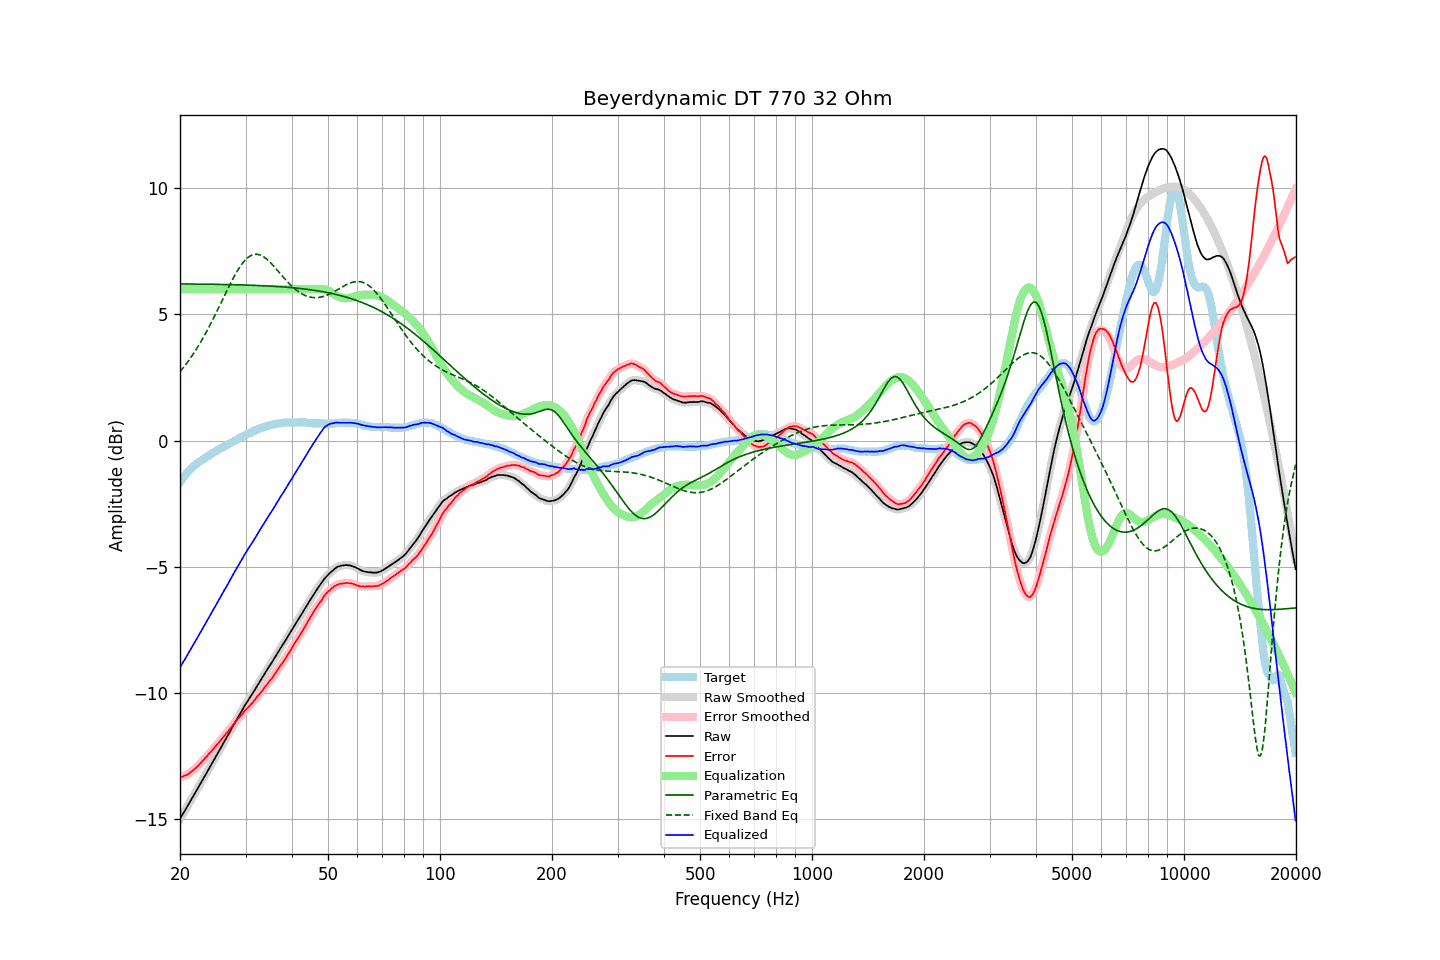

Data behind this chart, as committed beside it:
frequency, raw, error, smoothed, error_smoothed, equalization, parametric_eq, fixed_band_eq, equalized_raw, equalized_smoothed, target
20.00, -14.99, -13.35, -14.99, -13.35, 6.00, 6.21, 2.73, -8.99, -8.99, -1.64
20.20, -14.88, -13.33, -14.88, -13.33, 6.00, 6.21, 2.80, -8.88, -8.88, -1.55
20.40, -14.77, -13.31, -14.78, -13.31, 6.00, 6.21, 2.88, -8.77, -8.78, -1.46
20.61, -14.67, -13.28, -14.67, -13.28, 6.00, 6.21, 2.96, -8.67, -8.67, -1.40
20.81, -14.56, -13.26, -14.56, -13.26, 6.00, 6.21, 3.05, -8.56, -8.56, -1.30
21.02, -14.45, -13.23, -14.45, -13.22, 6.00, 6.21, 3.14, -8.45, -8.45, -1.23
21.23, -14.34, -13.18, -14.34, -13.18, 6.00, 6.21, 3.22, -8.34, -8.34, -1.17
21.44, -14.23, -13.13, -14.23, -13.13, 6.00, 6.21, 3.32, -8.23, -8.23, -1.11
21.66, -14.12, -13.09, -14.12, -13.08, 6.00, 6.21, 3.41, -8.12, -8.12, -1.04
21.87, -14.01, -13.02, -14.01, -13.02, 6.00, 6.21, 3.51, -8.01, -8.01, -0.99
22.09, -13.90, -12.96, -13.90, -12.97, 6.00, 6.21, 3.61, -7.90, -7.90, -0.94
22.31, -13.79, -12.90, -13.79, -12.90, 6.00, 6.20, 3.71, -7.79, -7.79, -0.89
22.54, -13.68, -12.84, -13.68, -12.84, 6.00, 6.20, 3.81, -7.68, -7.68, -0.84
22.76, -13.57, -12.77, -13.57, -12.77, 6.00, 6.20, 3.92, -7.57, -7.57, -0.80
22.99, -13.46, -12.70, -13.46, -12.70, 6.00, 6.20, 4.03, -7.46, -7.46, -0.76
23.22, -13.34, -12.62, -13.35, -12.63, 6.00, 6.20, 4.15, -7.34, -7.35, -0.72
23.45, -13.23, -12.56, -13.23, -12.56, 6.00, 6.20, 4.26, -7.23, -7.23, -0.67
23.69, -13.12, -12.49, -13.12, -12.49, 6.00, 6.20, 4.38, -7.12, -7.12, -0.63
23.92, -13.01, -12.42, -13.01, -12.42, 6.00, 6.20, 4.50, -7.01, -7.01, -0.59
24.16, -12.89, -12.35, -12.90, -12.35, 6.00, 6.20, 4.62, -6.89, -6.90, -0.54
24.40, -12.78, -12.28, -12.78, -12.28, 6.00, 6.20, 4.74, -6.78, -6.78, -0.50
24.65, -12.67, -12.20, -12.67, -12.20, 6.00, 6.20, 4.87, -6.67, -6.67, -0.47
24.89, -12.56, -12.13, -12.56, -12.13, 6.00, 6.20, 5.00, -6.56, -6.56, -0.43
25.14, -12.44, -12.05, -12.45, -12.05, 6.00, 6.19, 5.13, -6.44, -6.45, -0.39
25.39, -12.33, -11.98, -12.33, -11.98, 6.00, 6.19, 5.26, -6.33, -6.33, -0.35
25.65, -12.22, -11.91, -12.22, -11.90, 6.00, 6.19, 5.39, -6.22, -6.22, -0.32
25.91, -12.10, -11.82, -12.11, -11.82, 6.00, 6.19, 5.53, -6.10, -6.11, -0.29
26.16, -11.99, -11.74, -11.99, -11.74, 6.00, 6.19, 5.66, -5.99, -5.99, -0.25
26.43, -11.88, -11.67, -11.88, -11.67, 6.00, 6.19, 5.79, -5.88, -5.88, -0.22
26.69, -11.77, -11.59, -11.77, -11.59, 6.00, 6.19, 5.92, -5.77, -5.77, -0.18
26.96, -11.66, -11.52, -11.66, -11.52, 6.00, 6.19, 6.05, -5.66, -5.66, -0.14
27.23, -11.54, -11.43, -11.55, -11.44, 6.00, 6.18, 6.18, -5.54, -5.55, -0.11
27.50, -11.43, -11.36, -11.43, -11.36, 6.00, 6.18, 6.30, -5.43, -5.43, -0.07
27.77, -11.31, -11.27, -11.31, -11.27, 6.00, 6.18, 6.42, -5.31, -5.31, -0.04
28.05, -11.20, -11.20, -11.20, -11.19, 6.00, 6.18, 6.54, -5.20, -5.20, -0.00
28.33, -11.09, -11.11, -11.09, -11.11, 6.00, 6.18, 6.65, -5.09, -5.09, 0.02
28.62, -10.98, -11.04, -10.98, -11.04, 6.00, 6.18, 6.76, -4.98, -4.98, 0.05
28.90, -10.87, -10.97, -10.87, -10.96, 6.00, 6.17, 6.86, -4.87, -4.87, 0.09
29.19, -10.76, -10.89, -10.76, -10.89, 6.00, 6.17, 6.96, -4.76, -4.76, 0.12
29.48, -10.65, -10.82, -10.65, -10.81, 6.00, 6.17, 7.04, -4.65, -4.65, 0.17
29.78, -10.53, -10.72, -10.54, -10.73, 6.00, 6.17, 7.12, -4.53, -4.54, 0.19
30.08, -10.43, -10.66, -10.43, -10.66, 6.00, 6.17, 7.19, -4.43, -4.43, 0.23
30.38, -10.33, -10.59, -10.33, -10.59, 6.00, 6.16, 7.25, -4.33, -4.33, 0.26
30.68, -10.24, -10.54, -10.24, -10.53, 6.00, 6.16, 7.29, -4.24, -4.24, 0.30
30.99, -10.14, -10.46, -10.14, -10.46, 6.00, 6.16, 7.33, -4.14, -4.14, 0.32
31.30, -10.04, -10.40, -10.04, -10.40, 6.00, 6.16, 7.36, -4.04, -4.04, 0.35
31.61, -9.93, -10.32, -9.94, -10.32, 6.00, 6.16, 7.38, -3.93, -3.94, 0.38
31.93, -9.83, -10.24, -9.83, -10.24, 6.00, 6.15, 7.39, -3.83, -3.83, 0.41
32.24, -9.72, -10.15, -9.72, -10.16, 6.00, 6.15, 7.39, -3.72, -3.72, 0.43
32.57, -9.62, -10.08, -9.62, -10.08, 6.00, 6.15, 7.37, -3.62, -3.62, 0.46
32.89, -9.51, -10.01, -9.51, -10.00, 6.00, 6.14, 7.35, -3.51, -3.51, 0.50
33.22, -9.41, -9.93, -9.41, -9.93, 6.00, 6.14, 7.32, -3.41, -3.41, 0.52
33.55, -9.31, -9.84, -9.31, -9.84, 6.00, 6.14, 7.29, -3.31, -3.31, 0.53
33.89, -9.20, -9.75, -9.21, -9.76, 6.00, 6.14, 7.24, -3.20, -3.21, 0.55
34.23, -9.10, -9.68, -9.10, -9.68, 6.00, 6.13, 7.19, -3.10, -3.10, 0.58
34.57, -9.00, -9.60, -9.00, -9.60, 6.00, 6.13, 7.13, -3.00, -3.00, 0.60
34.92, -8.90, -9.51, -8.90, -9.52, 6.00, 6.13, 7.07, -2.90, -2.90, 0.61
35.27, -8.80, -9.44, -8.80, -9.43, 6.00, 6.12, 7.01, -2.80, -2.80, 0.63
35.62, -8.70, -9.34, -8.70, -9.34, 6.00, 6.12, 6.94, -2.70, -2.70, 0.64
35.97, -8.60, -9.25, -8.60, -9.25, 6.00, 6.11, 6.87, -2.60, -2.60, 0.65
... 635 more rows
